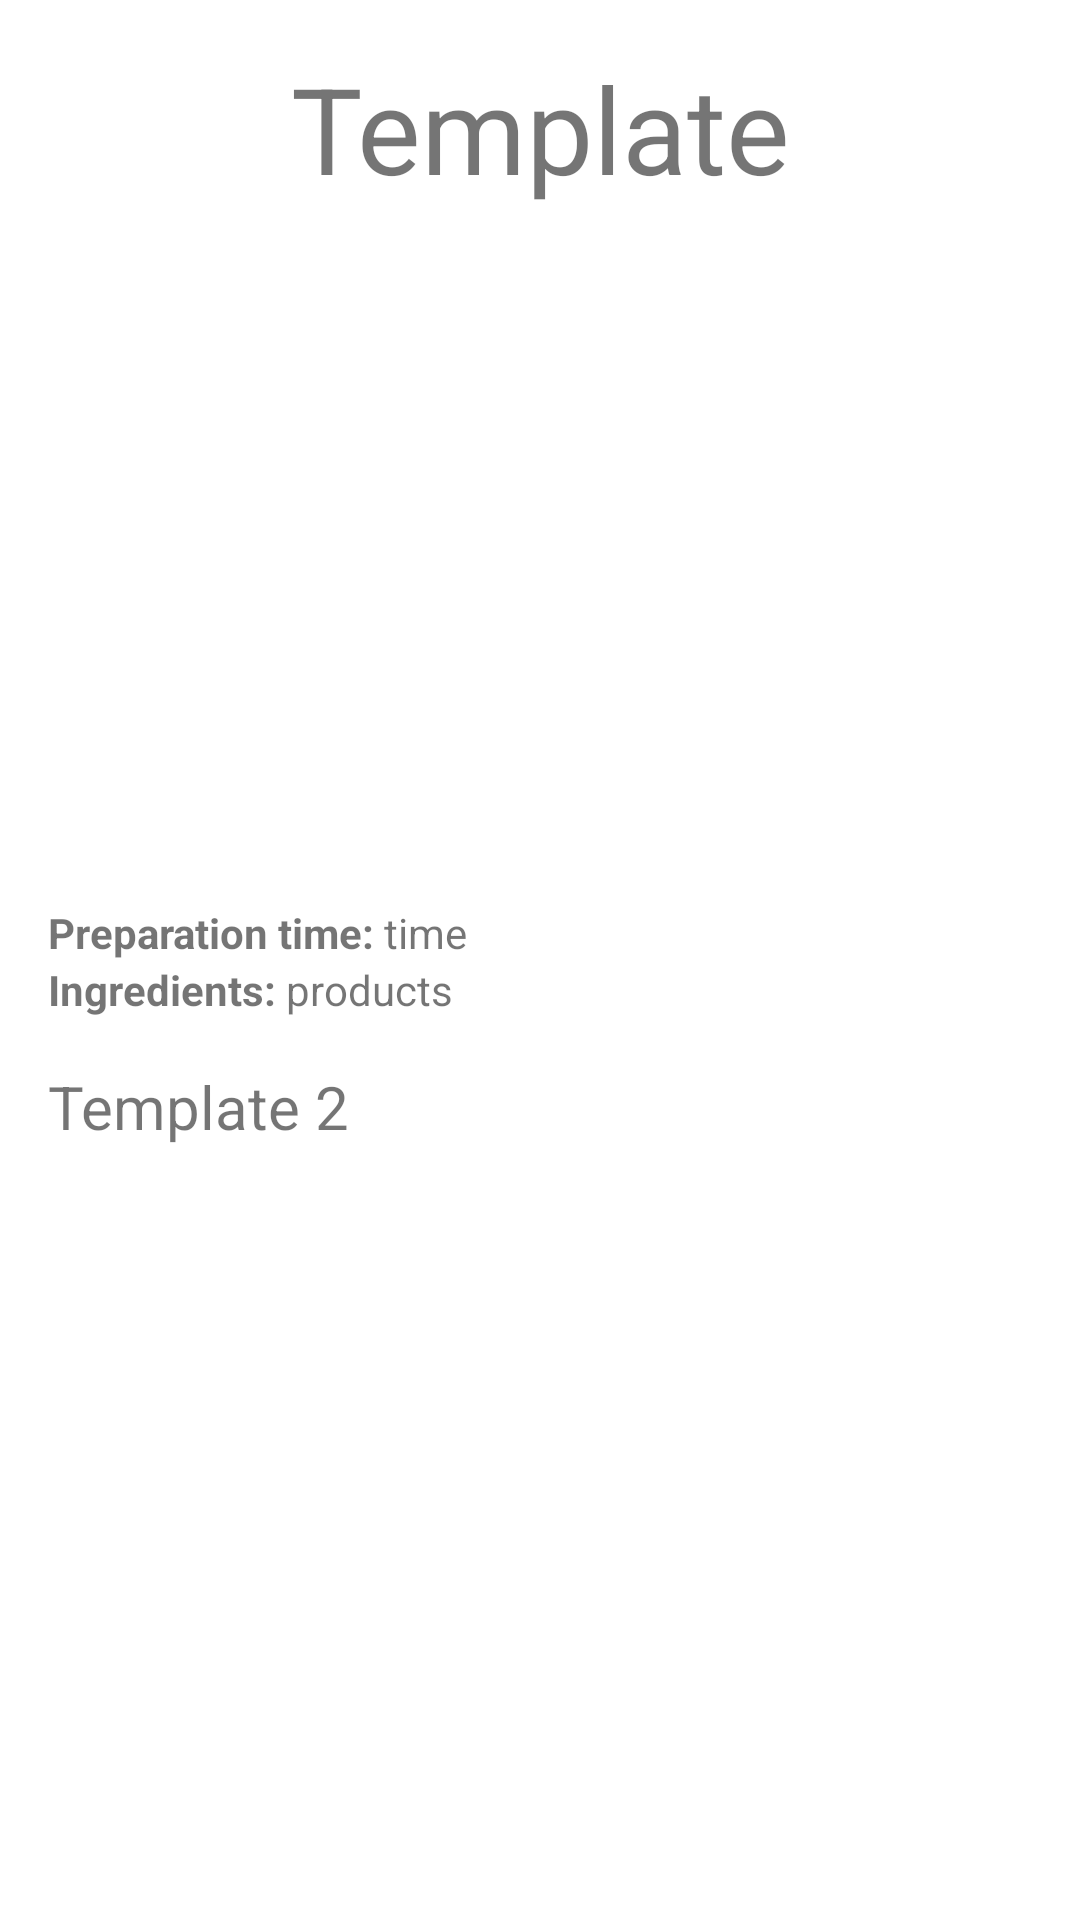

This screen was rendered from an Android layout file. Write that file and the resources it references.
<!-- AndroidManifest.xml: application theme Theme.Mealify -->
<!-- res/layout/fragment_descriptions.xml -->
<?xml version="1.0" encoding="utf-8"?>
<androidx.constraintlayout.widget.ConstraintLayout xmlns:android="http://schemas.android.com/apk/res/android"
    xmlns:app="http://schemas.android.com/apk/res-auto"
    xmlns:tools="http://schemas.android.com/tools"
    android:id="@+id/descContainer"
    android:layout_width="match_parent"
    android:layout_height="match_parent"
    tools:context=".ui.recipes.descriptions.DescriptionsFragment"
    android:background="@color/white">

    <TextView
        android:id="@+id/recipeDescTitleID"
        android:gravity="center"
        android:layout_width="match_parent"
        android:layout_height="wrap_content"
        android:layout_marginStart="16dp"
        android:layout_marginTop="16dp"
        android:layout_marginEnd="16dp"
        android:textSize="40sp"
        app:layout_constraintEnd_toEndOf="parent"
        app:layout_constraintStart_toStartOf="parent"
        app:layout_constraintTop_toTopOf="parent"
        android:text="Template"/>

    <ImageView
        android:id="@+id/recipeDescImageID"
        android:layout_width="match_parent"
        android:layout_height="200dp"
        android:layout_marginStart="16dp"
        android:layout_marginTop="16dp"
        android:layout_marginEnd="16dp"
        app:layout_constraintEnd_toEndOf="parent"
        app:layout_constraintStart_toStartOf="parent"
        app:layout_constraintTop_toBottomOf="@+id/recipeDescTitleID" />

    <TextView
        android:id="@+id/recipeDescDescID"
        android:layout_width="match_parent"
        android:layout_height="0dp"
        android:layout_marginStart="16dp"
        android:layout_marginTop="16dp"
        android:layout_marginEnd="16dp"
        android:layout_marginBottom="16dp"
        android:text="Template 2"
        android:textSize="20sp"
        app:layout_constraintBottom_toBottomOf="parent"
        app:layout_constraintEnd_toEndOf="parent"
        app:layout_constraintStart_toStartOf="parent"
        app:layout_constraintTop_toBottomOf="@+id/recipeDescProductsID" />

    <TextView
        android:id="@+id/recipeDescDateID"
        android:layout_width="0dp"
        android:layout_height="wrap_content"
        android:layout_marginTop="16dp"
        android:layout_marginEnd="16dp"
        android:text="time"
        app:layout_constraintEnd_toEndOf="parent"
        app:layout_constraintStart_toEndOf="@+id/textView3"
        app:layout_constraintTop_toBottomOf="@+id/recipeDescImageID" />

    <TextView
        android:id="@+id/textView3"
        android:textStyle="bold"
        android:layout_width="wrap_content"
        android:layout_height="wrap_content"
        android:layout_marginStart="16dp"
        android:layout_marginTop="16dp"
        android:text="Preparation time: "
        app:layout_constraintStart_toStartOf="parent"
        app:layout_constraintTop_toBottomOf="@+id/recipeDescImageID" />

    <TextView
        android:id="@+id/textView4"
        android:layout_width="wrap_content"
        android:layout_height="wrap_content"
        android:layout_marginStart="16dp"
        android:textStyle="bold"
        android:text="Ingredients: "
        app:layout_constraintStart_toStartOf="parent"
        app:layout_constraintTop_toBottomOf="@+id/recipeDescDateID" />

    <TextView
        android:id="@+id/recipeDescProductsID"
        android:layout_width="0dp"
        android:layout_height="wrap_content"
        android:layout_marginEnd="16dp"
        android:text="products"
        app:layout_constraintEnd_toEndOf="parent"
        app:layout_constraintStart_toEndOf="@+id/textView4"
        app:layout_constraintTop_toBottomOf="@+id/recipeDescDateID" />


</androidx.constraintlayout.widget.ConstraintLayout>
<!-- resources referenced by this layout -->
<resources>
  <color name="white">#FFFFFFFF</color>
  <style name="Theme.Mealify" parent="Theme.MaterialComponents.DayNight.DarkActionBar">
          
          <item name="colorPrimary">@color/purple_500</item>
          <item name="colorPrimaryVariant">@color/purple_700</item>
          <item name="colorOnPrimary">@color/white</item>
          
          <item name="colorSecondary">@color/teal_200</item>
          <item name="colorSecondaryVariant">@color/teal_700</item>
          <item name="colorOnSecondary">@color/black</item>
          
          <item name="android:statusBarColor">?attr/colorPrimaryVariant</item>
          
      </style>
  <color name="purple_500">#D4B483</color>
  <color name="purple_700">#C1666B</color>
  <color name="teal_200">#4281a4</color>
  <color name="teal_700">#48a9a6</color>
  <color name="black">#FF000000</color>
</resources>
